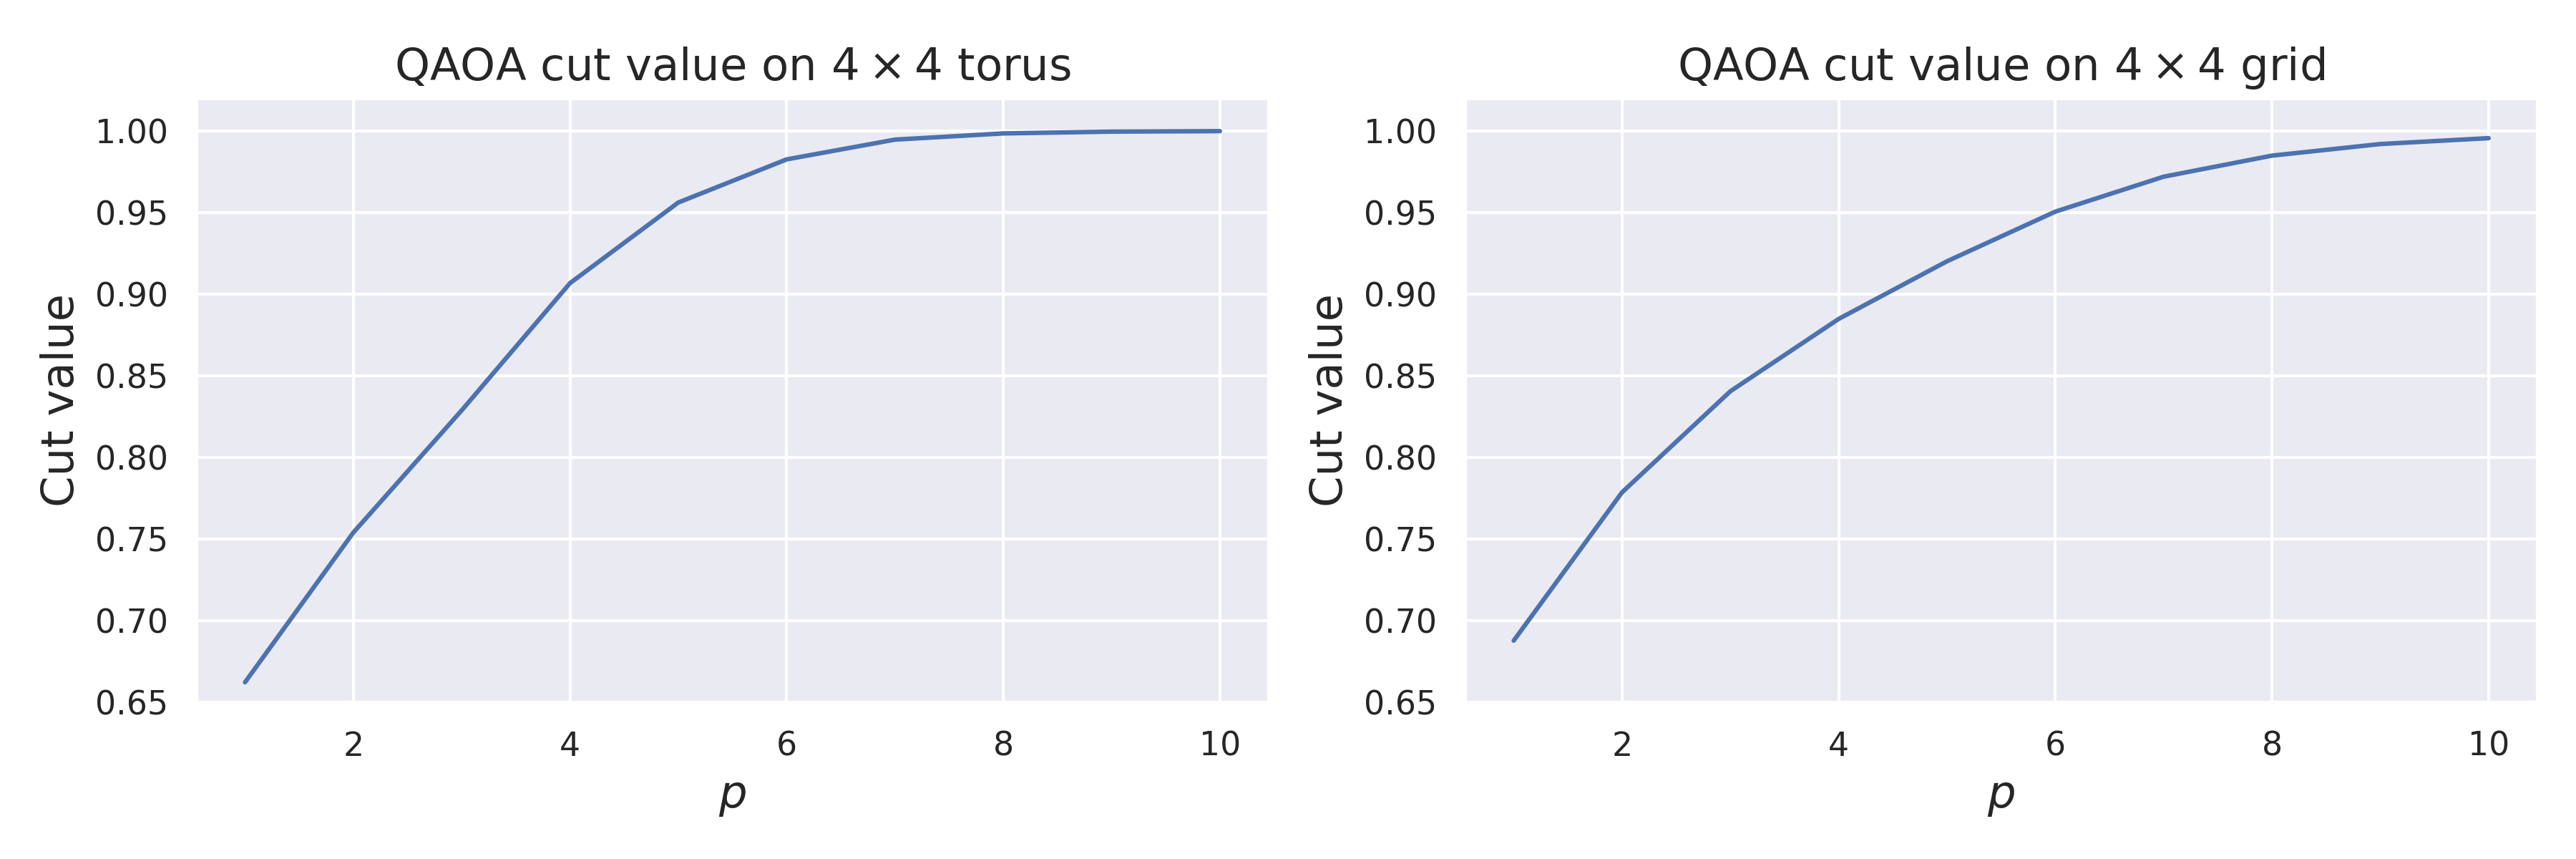

The data file committed next to this chart (first rows):
m, n, periodic, E, max_cut, p, qaoa_ratio_of_max_cut
4, 4, True, 32, 32, 1, 0.6624
4, 4, True, 32, 32, 2, 0.7541
4, 4, True, 32, 32, 3, 0.8289
4, 4, True, 32, 32, 4, 0.9068
4, 4, True, 32, 32, 5, 0.9562
4, 4, True, 32, 32, 6, 0.9826
4, 4, True, 32, 32, 7, 0.9947
4, 4, True, 32, 32, 8, 0.9985
4, 4, True, 32, 32, 9, 0.9996
4, 4, True, 32, 32, 10, 0.9999
4, 4, False, 24, 24, 1, 0.6879
4, 4, False, 24, 24, 2, 0.7787
4, 4, False, 24, 24, 3, 0.8406
4, 4, False, 24, 24, 4, 0.8849
4, 4, False, 24, 24, 5, 0.9202
4, 4, False, 24, 24, 6, 0.9506
4, 4, False, 24, 24, 7, 0.9720
4, 4, False, 24, 24, 8, 0.9849
4, 4, False, 24, 24, 9, 0.9920
4, 4, False, 24, 24, 10, 0.9956
